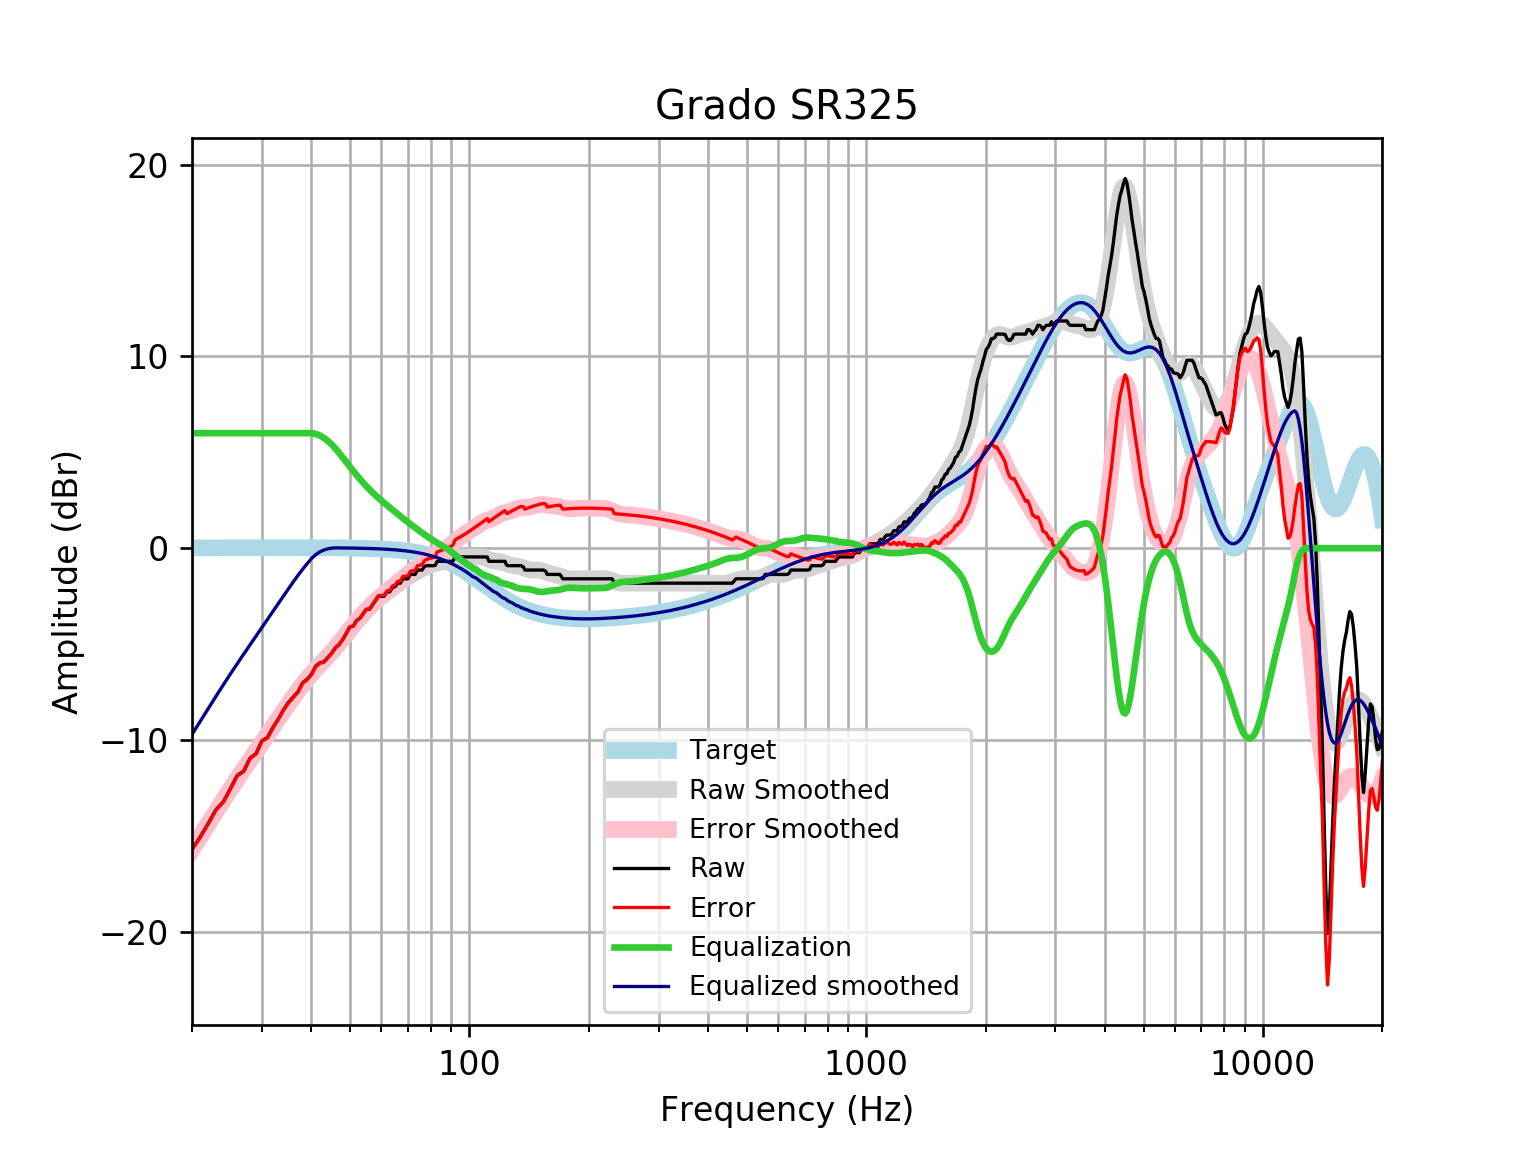

Source data for this figure (header and first rows):
frequency, raw, error, smoothed, error_smoothed, equalization, equalized_raw, equalized_smoothed, target
20, -15.71, -15.73, -15.71, -15.73, 6, -9.711, -9.713, 0.01648
21, -15.04, -15.06, -15.01, -15.03, 6.0, -9.043, -9.014, 0.01765
22, -14.34, -14.36, -14.35, -14.37, 6.0, -8.341, -8.349, 0.01876
23, -13.63, -13.65, -13.72, -13.74, 6.0, -7.627, -7.716, 0.01983
24, -13.22, -13.24, -13.12, -13.14, 6, -7.219, -7.117, 0.02084
25, -12.54, -12.56, -12.55, -12.58, 6, -6.536, -6.553, 0.02179
26, -11.85, -11.87, -12.02, -12.05, 6, -5.852, -6.023, 0.02269
27, -11.62, -11.65, -11.52, -11.55, 6, -5.624, -5.521, 0.02353
28, -10.96, -10.98, -11.05, -11.07, 6.0, -4.955, -5.046, 0.02431
29, -10.71, -10.74, -10.59, -10.61, 6.0, -4.712, -4.59, 0.02502
30, -10.05, -10.08, -10.15, -10.17, 6.0, -4.05, -4.149, 0.02566
31, -9.871, -9.897, -9.72, -9.746, 6, -3.871, -3.72, 0.02622
32, -9.345, -9.371, -9.301, -9.327, 6.0, -3.345, -3.301, 0.02668
33, -8.909, -8.936, -8.892, -8.919, 6.0, -2.909, -2.892, 0.02704
34, -8.433, -8.46, -8.496, -8.523, 6, -2.433, -2.496, 0.02728
35, -8.043, -8.071, -8.115, -8.143, 6.0, -2.043, -2.115, 0.0274
36, -7.757, -7.785, -7.753, -7.781, 6, -1.757, -1.753, 0.02739
37, -7.492, -7.519, -7.414, -7.441, 6, -1.492, -1.414, 0.02723
38, -7.018, -7.045, -7.099, -7.126, 6, -1.018, -1.099, 0.02692
39, -6.838, -6.864, -6.809, -6.836, 6.0, -0.8376, -0.8093, 0.02644
40, -6.579, -6.605, -6.543, -6.569, 6, -0.579, -0.5433, 0.02579
41, -6.157, -6.182, -6.298, -6.322, 5.96, -0.1969, -0.3376, 0.02496
42, -5.978, -6.002, -6.067, -6.091, 5.876, -0.1021, -0.1906, 0.02393
43, -5.926, -5.949, -5.845, -5.868, 5.752, -0.1742, -0.09311, 0.02272
44, -5.698, -5.719, -5.625, -5.647, 5.594, -0.1043, -0.03173, 0.0213
45, -5.47, -5.49, -5.404, -5.423, 5.407, -0.06284, 0.003653, 0.01967
46, -5.179, -5.196, -5.176, -5.194, 5.194, 0.01563, 0.01785, 0.01783
47, -5.014, -5.03, -4.944, -4.959, 4.959, -0.0548, 0.01579, 0.01577
48, -4.742, -4.755, -4.707, -4.721, 4.721, -0.02095, 0.0135, 0.01347
49, -4.427, -4.438, -4.472, -4.483, 4.483, 0.05563, 0.01097, 0.01094
50, -4.103, -4.111, -4.241, -4.249, 4.249, 0.1461, 0.008186, 0.008144
51, -4.057, -4.063, -4.018, -4.023, 4.023, -0.03444, 0.005126, 0.00508
52, -3.774, -3.776, -3.806, -3.808, 3.808, 0.03398, 0.001774, 0.001724
53, -3.647, -3.645, -3.607, -3.605, 3.605, -0.04159, -0.001894, -0.001946
54, -3.419, -3.413, -3.42, -3.414, 3.414, -0.004827, -0.005905, -0.005958
55, -3.191, -3.181, -3.244, -3.234, 3.234, 0.04325, -0.01029, -0.01034
56, -3.191, -3.175, -3.08, -3.065, 3.065, -0.1256, -0.01508, -0.01514
57, -2.963, -2.943, -2.926, -2.906, 2.906, -0.05683, -0.02033, -0.02038
58, -2.735, -2.709, -2.783, -2.757, 2.757, 0.02213, -0.02607, -0.02611
59, -2.507, -2.475, -2.65, -2.618, 2.618, 0.1104, -0.03234, -0.03238
60, -2.507, -2.468, -2.525, -2.486, 2.486, -0.02101, -0.03921, -0.03925
61, -2.507, -2.46, -2.408, -2.361, 2.361, -0.1458, -0.04672, -0.04675
62, -2.279, -2.224, -2.296, -2.241, 2.241, -0.03813, -0.05494, -0.05496
63, -2.279, -2.215, -2.188, -2.124, 2.124, -0.1555, -0.06392, -0.06393
64, -2.051, -1.978, -2.082, -2.008, 2.008, -0.04331, -0.07372, -0.07373
65, -2.002, -1.917, -1.978, -1.894, 1.894, -0.1084, -0.0844, -0.08441
66, -1.823, -1.727, -1.877, -1.781, 1.781, -0.04267, -0.09604, -0.09603
67, -1.823, -1.715, -1.779, -1.67, 1.67, -0.1531, -0.1087, -0.1087
68, -1.595, -1.473, -1.685, -1.563, 1.563, -0.03244, -0.1224, -0.1224
69, -1.595, -1.458, -1.596, -1.459, 1.459, -0.1363, -0.1372, -0.1372
70, -1.595, -1.442, -1.512, -1.358, 1.358, -0.237, -0.1533, -0.1533
71, -1.368, -1.197, -1.431, -1.26, 1.26, -0.1072, -0.1706, -0.1706
72, -1.368, -1.178, -1.354, -1.164, 1.164, -0.2032, -0.1892, -0.1892
73, -1.368, -1.158, -1.279, -1.07, 1.07, -0.2975, -0.2092, -0.2092
74, -1.14, -0.9091, -1.208, -0.9778, 0.9778, -0.1618, -0.2306, -0.2305
75, -1.14, -0.8862, -1.142, -0.8882, 0.8882, -0.2514, -0.2535, -0.2534
76, -1.14, -0.8618, -1.08, -0.8018, 0.8018, -0.3378, -0.2778, -0.2778
77, -0.9603, -0.6566, -1.023, -0.7189, 0.7189, -0.2414, -0.3037, -0.3037
78, -0.9117, -0.5805, -0.9707, -0.6394, 0.6394, -0.2723, -0.3312, -0.3312
79, -0.9117, -0.5514, -0.9231, -0.5628, 0.5628, -0.3489, -0.3604, -0.3603
... 553 more rows
